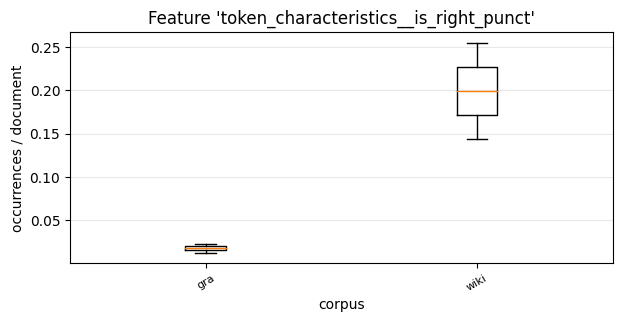

Values plotted in this chart, from the file beside it:
, 0, 1
gra, 0.01241, 0.02293
wiki, 0.2553, 0.1443
